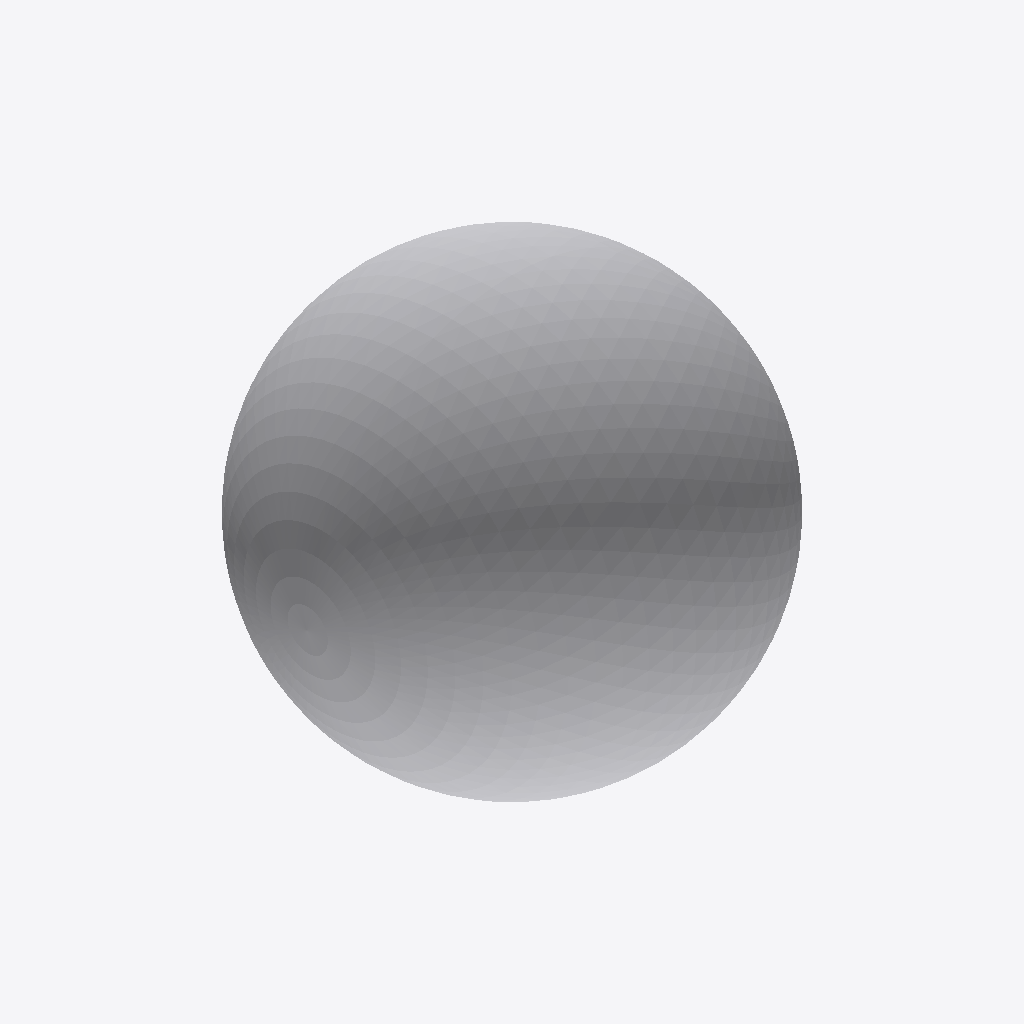
Isometric view of an IFC building model (IFC-SPF (STEP), schema IFC2X3, length unit millimetre), seen from the south-west, elements coloured by IFC class: 1 other element (light grey).
Extent 0.800 m × 0.800 m × 0.800 m (x, y, z). Elements (1): 1 IfcProxy.

HEADER;
FILE_DESCRIPTION(('ViewDefinition [CoordinationView]'),'2;1');
FILE_NAME('/home/giovanni/IdeaProjects/ifc/ifc-out/geometries/sphere.ifc','2020-10-13T21:06:14',(''),('Antea S.r.l.'),'IFC.JAVA 0.0.1-SNAPSHOT','Antea IFC Export 0.0.1-SNAPSHOT','');
FILE_SCHEMA(('IFC2X3'));
ENDSEC;
DATA;
#15=IFCPROJECT('3ZxpOtdQnCc9OVlNU1eHto',#6,'Unnamed',$,$,$,$,(#9),#14);
#16=IFCSITE('3O5GDNlFbDMB67PPWK1DY3',#6,$,$,$,$,$,$,.COMPLEX.,$,$,$,$,$);
#37=IFCPROXY('01GC1wtuX2CRV8sFAzZDRw',#6,'Sphere','null',$,#21,#36,.PRODUCT.,$);
ENDSEC;
